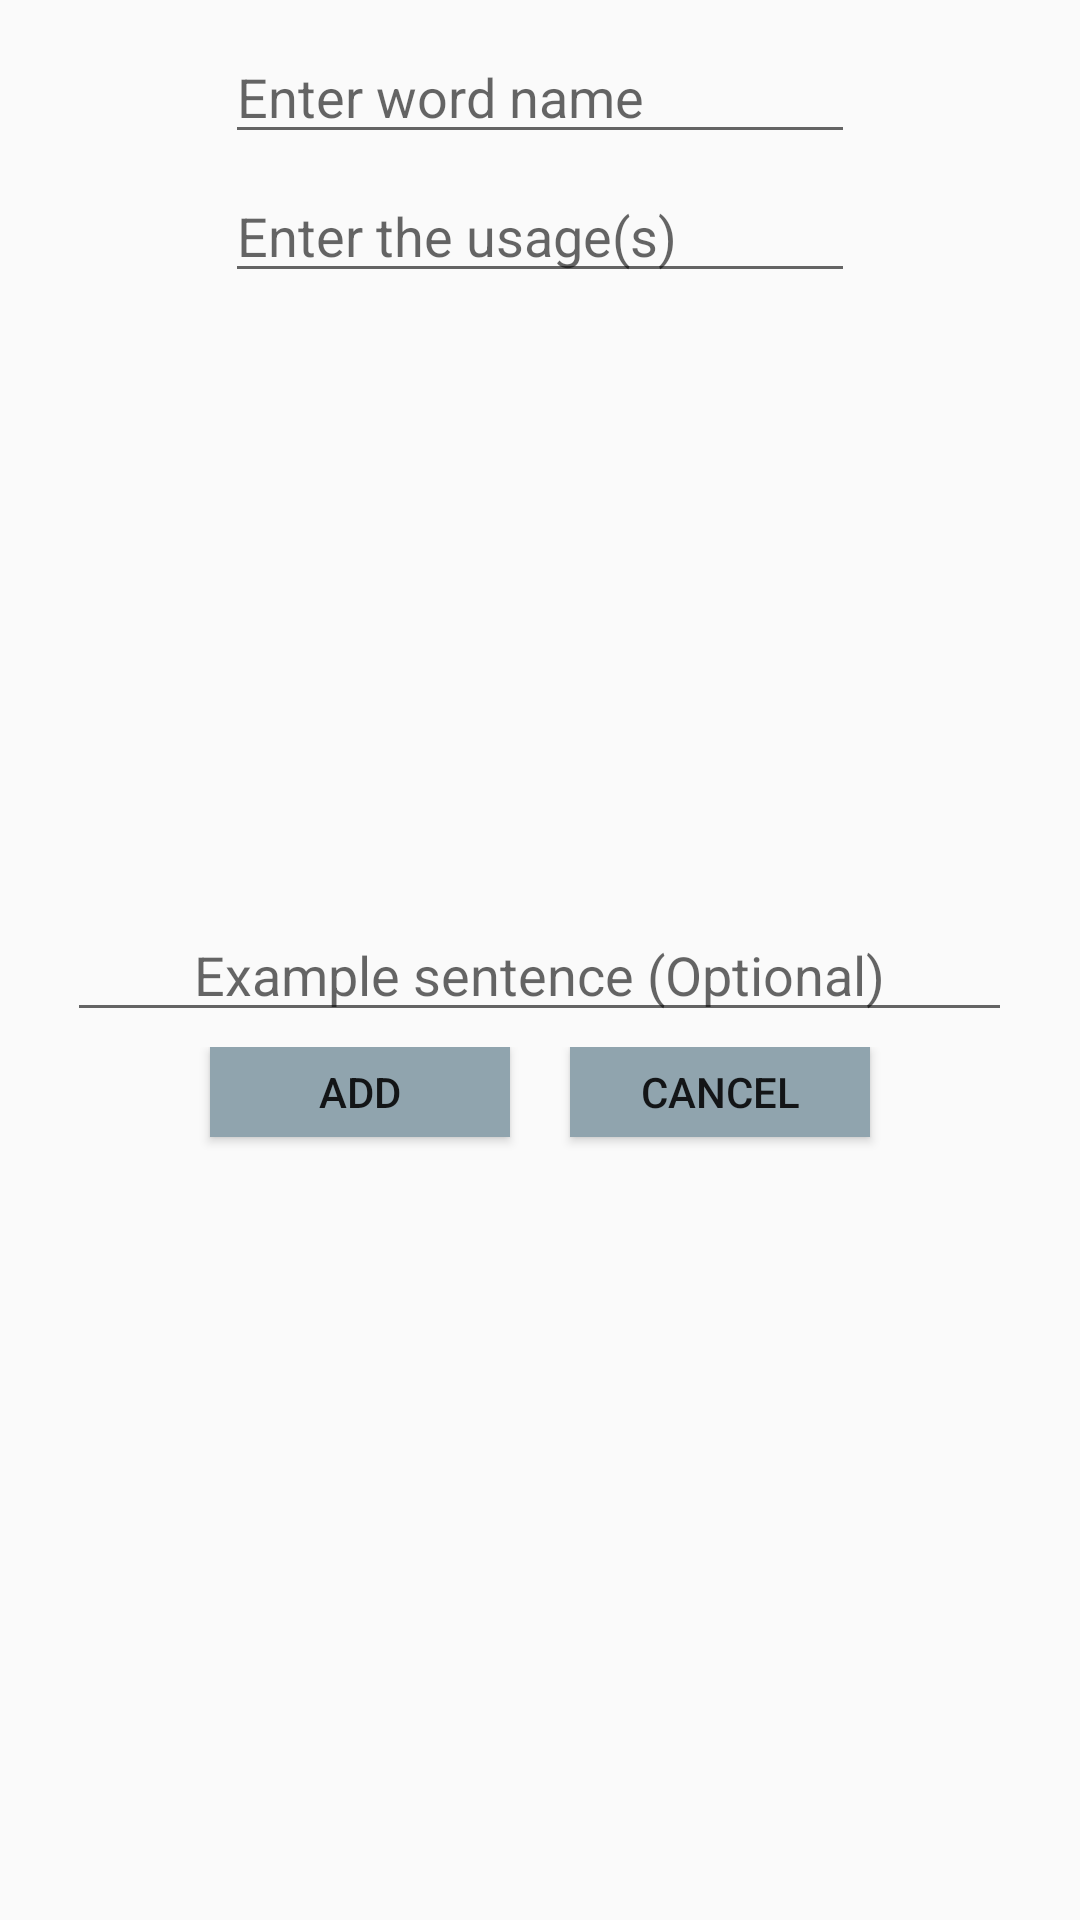

This screen was rendered from an Android layout file. Write that file and the resources it references.
<!-- AndroidManifest.xml: application theme AppTheme -->
<!-- res/layout/activity_listele.xml -->
<?xml version="1.0" encoding="utf-8"?>

<RelativeLayout xmlns:android="http://schemas.android.com/apk/res/android"
    android:layout_width="match_parent"
    android:layout_height="match_parent">

    <EditText
        android:layout_width="wrap_content"
        android:layout_height="wrap_content"
        android:digits="abcdefghijklmnopqrstuvwxyzABCDEFGHIJKLMNOPQRSTUVWXYZ0123456789,;. "
        android:inputType="textCapSentences"
        android:hint="Enter word name"
        android:ems="10"
        android:id="@+id/name"
        android:layout_alignParentTop="true"
        android:layout_centerHorizontal="true"
        android:layout_marginTop="10dp" />

    <EditText
        android:layout_width="wrap_content"
        android:layout_height="wrap_content"
        android:digits="abcdefghijklmnopqrstuvwxyzABCDEFGHIJKLMNOPQRSTUVWXYZ0123456789,;.? "
        android:inputType="textCapSentences"
        android:hint="Enter the usage(s)"
        android:ems="10"
        android:id="@+id/equivalent"
        android:layout_below="@+id/name"
        android:layout_alignLeft="@+id/name"
        android:layout_alignStart="@+id/name"
        android:layout_marginTop="5dp" />

    <ListView
        android:layout_width="wrap_content"
        android:layout_height="200dp"
        android:id="@+id/typeList"
        android:layout_below="@+id/equivalent"
        android:layout_alignLeft="@+id/equivalent"
        android:layout_alignStart="@+id/equivalent"
        android:layout_marginTop="5dp" />

    <EditText
        android:layout_width="wrap_content"
        android:layout_height="wrap_content"
        android:digits="abcdefghijklmnopqrstuvwxyzABCDEFGHIJKLMNOPQRSTUVWXYZ0123456789,;.? "
        android:inputType="textCapSentences|textMultiLine"
        android:gravity="center"
        android:hint="Example sentence (Optional)"
        android:ems="15"
        android:id="@+id/example"
        android:layout_below="@+id/typeList"
        android:layout_centerHorizontal="true" />

    <LinearLayout
        android:orientation="horizontal"
        android:layout_width="match_parent"
        android:layout_height="wrap_content"
        android:layout_below="@+id/example"
        android:layout_alignRight="@+id/typeList"
        android:layout_alignEnd="@+id/typeList"
        android:id="@+id/linearLayout"
        android:layout_marginTop="5dp">

        <Button
            android:layout_width="30dp"
            android:layout_height="30dp"
            android:text="Add"
            android:id="@+id/add"
            android:background="#90A4AE"
            android:layout_weight="1"
            android:layout_marginLeft="70dp"
            android:layout_marginRight="10dp"
            android:layout_marginBottom="5dp" />

        <Button
            android:layout_width="30dp"
            android:layout_height="30dp"
            android:text="Cancel"
            android:id="@+id/cancel"
            android:layout_weight="1"
            android:background="#90A4AE"
            android:layout_marginRight="70dp"
            android:layout_marginLeft="10dp"
            android:layout_marginBottom="5dp" />

    </LinearLayout>


</RelativeLayout>
<!-- resources referenced by this layout -->
<resources>
  <style name="AppTheme" parent="Theme.AppCompat.Light.DarkActionBar">
          
          <item name="colorPrimary">#0097A7</item>
          <item name="colorPrimaryDark">#00838F</item>
          <item name="colorAccent">#0288D1</item>
      </style>
</resources>
